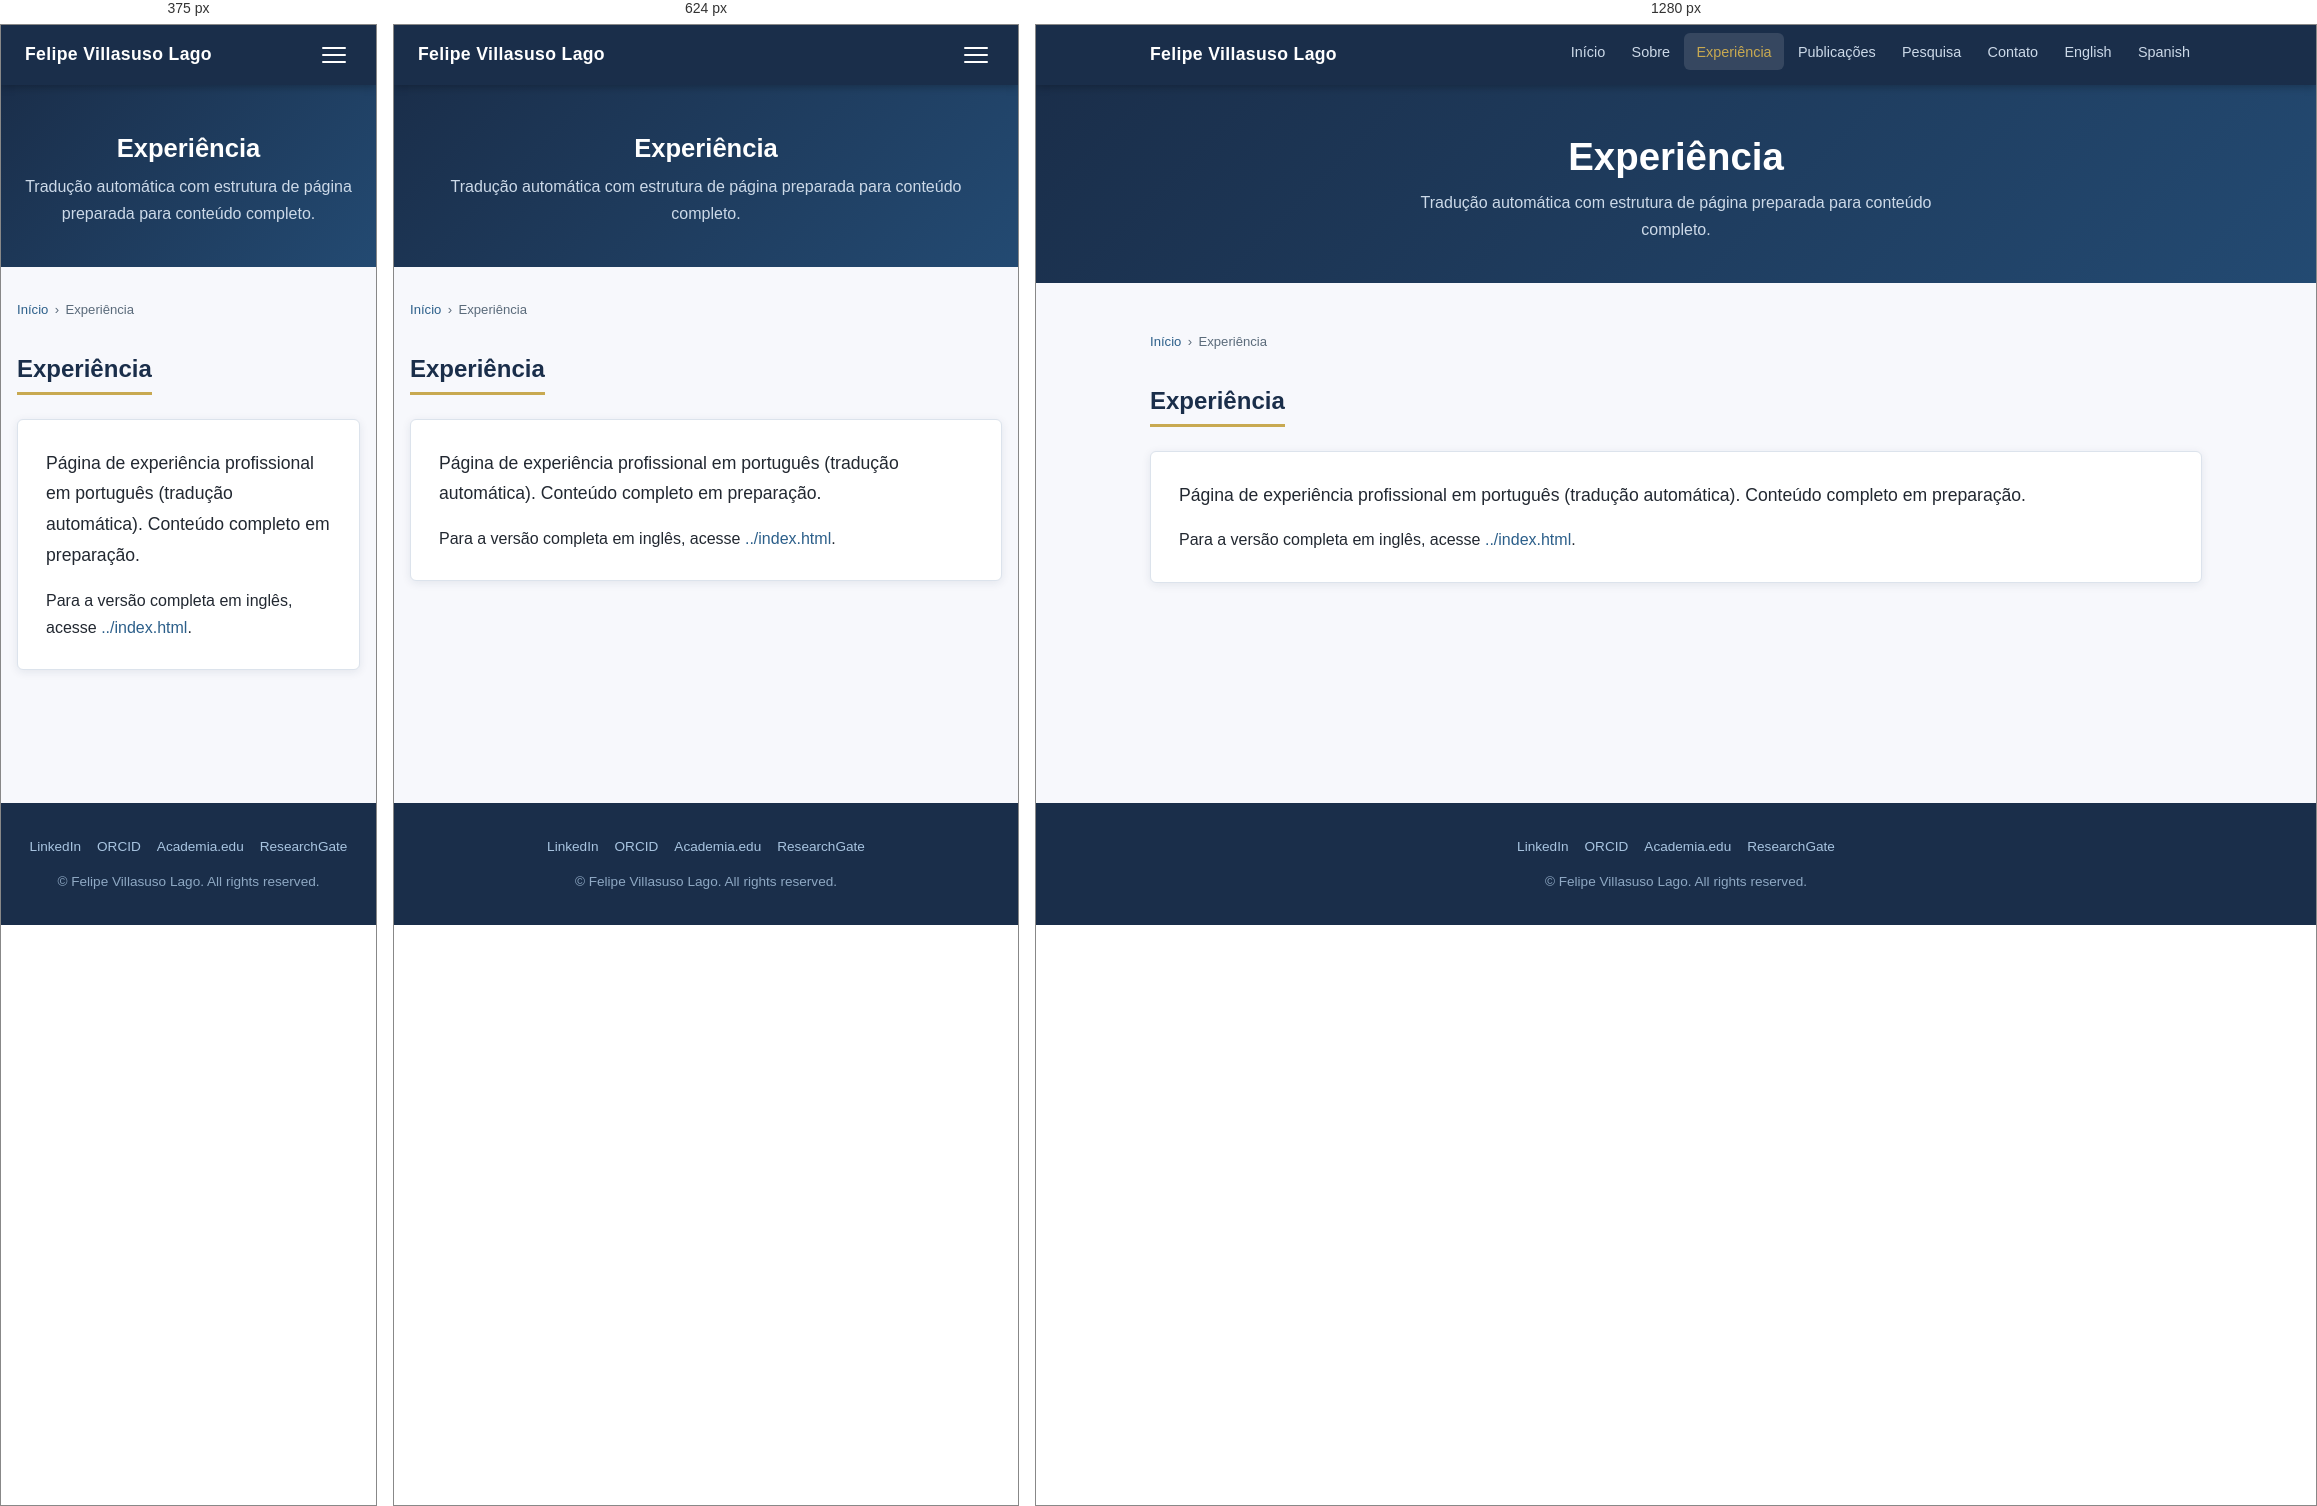
Rendered at 375 px, 624 px and 1280 px, left to right.

<!-- file: experience.html -->
<!DOCTYPE html>
<html lang="pt">
<head>
  <meta charset="UTF-8" />
  <meta name="viewport" content="width=device-width, initial-scale=1.0" />
  <title>Experiência | Felipe Villasuso Lago</title>
  <meta name="description" content="Histórico profissional." />
  <meta name="author" content="Felipe Villasuso Lago" />
  <link rel="alternate" hreflang="en" href="https://felipelago17.github.io/Background-and-Publications/experience.html" />
  <link rel="alternate" hreflang="pt" href="https://felipelago17.github.io/Background-and-Publications/pt/experience.html" />
  <link rel="alternate" hreflang="es" href="https://felipelago17.github.io/Background-and-Publications/es/experience.html" />
  <link rel="stylesheet" href="../css/style.css" />
</head>
<body>
  <a href="#main-content" class="skip-link">Ir para o conteúdo principal</a>

  <nav class="site-nav" aria-label="Main navigation">
    <div class="nav-inner">
      <a href="index.html" class="nav-brand">Felipe Villasuso Lago</a>
      <button class="nav-toggle" aria-label="Toggle navigation" aria-expanded="false" onclick="toggleNav(this)">
        <span></span><span></span><span></span>
      </button>
      <ul class="nav-links" id="nav-links" role="list">
        <li><a href="index.html">Início</a></li>
        <li><a href="about.html">Sobre</a></li>
        <li><a href="experience.html" class="active" aria-current="page">Experiência</a></li>
        <li><a href="publications.html">Publicações</a></li>
        <li><a href="research.html">Pesquisa</a></li>
        <li><a href="contact.html">Contato</a></li>
        <li><a href="../index.html">English</a></li>
        <li><a href="../es/index.html">Spanish</a></li>
      </ul>
    </div>
  </nav>

  <header class="page-header">
    <h1>Experiência</h1>
    <p>Tradução automática com estrutura de página preparada para conteúdo completo.</p>
  </header>

  <main id="main-content" class="content-wrapper">
    <nav class="breadcrumb" aria-label="Breadcrumb">
      <a href="index.html">Início</a>
      <span aria-hidden="true">›</span>
      <span aria-current="page">Experiência</span>
    </nav>

    <section aria-labelledby="intro-heading">
      <h2 id="intro-heading" class="section-title">Experiência</h2>
      <div class="card">
        <p class="lead">Página de experiência profissional em português (tradução automática). Conteúdo completo em preparação.</p>
        <p>Para a versão completa em inglês, acesse <a href="../index.html">../index.html</a>.</p>
      </div>
    </section>
  </main>

  <footer class="site-footer" role="contentinfo">
    <div class="footer-inner">
      <div class="footer-links">
        <a href="https://www.linkedin.com/in/felipe-villasuso-lago-54047a122/" target="_blank" rel="noopener">LinkedIn</a>
        <a href="https://orcid.org/0009-0002-0542-3216" target="_blank" rel="noopener">ORCID</a>
        <a href="https://lsbu.academia.edu/FelipeLago" target="_blank" rel="noopener">Academia.edu</a>
        <a href="https://www.researchgate.net/profile/Felipe-Villasuso-Lago" target="_blank" rel="noopener">ResearchGate</a>
      </div>
      <p>&copy; <span id="year"></span> Felipe Villasuso Lago. All rights reserved.</p>
    </div>
  </footer>

  <script>
    document.getElementById('year').textContent = new Date().getFullYear();
    function toggleNav(btn) {
      var links = document.getElementById('nav-links');
      var open  = links.classList.toggle('open');
      btn.setAttribute('aria-expanded', open);
    }
  </script>
</body>
</html>


/* @media block from style.css */
@media (max-width: 768px) {
  .two-col, .three-col, .contact-grid { grid-template-columns: 1fr; }

  .nav-links {
    display: none;
    flex-direction: column;
    position: absolute;
    top: 60px;
    left: 0;
    right: 0;
    background: var(--color-primary);
    padding: 1rem;
    gap: 0.25rem;
    box-shadow: 0 4px 12px rgba(0,0,0,0.2);
  }
  .nav-links.open { display: flex; }
  .nav-toggle { display: block; }

  .page-hero { padding: 3rem 1rem 2.5rem; }
  .content-wrapper { padding: 2rem 1rem; }
  .stats-inner { gap: 1.25rem; }
  .timeline { padding-left: 1.5rem; }
}

/* @media block from style.css */
@media (max-width: 480px) {
  .hero-links { flex-direction: column; align-items: center; }
  .btn { width: 100%; max-width: 280px; text-align: center; }
}